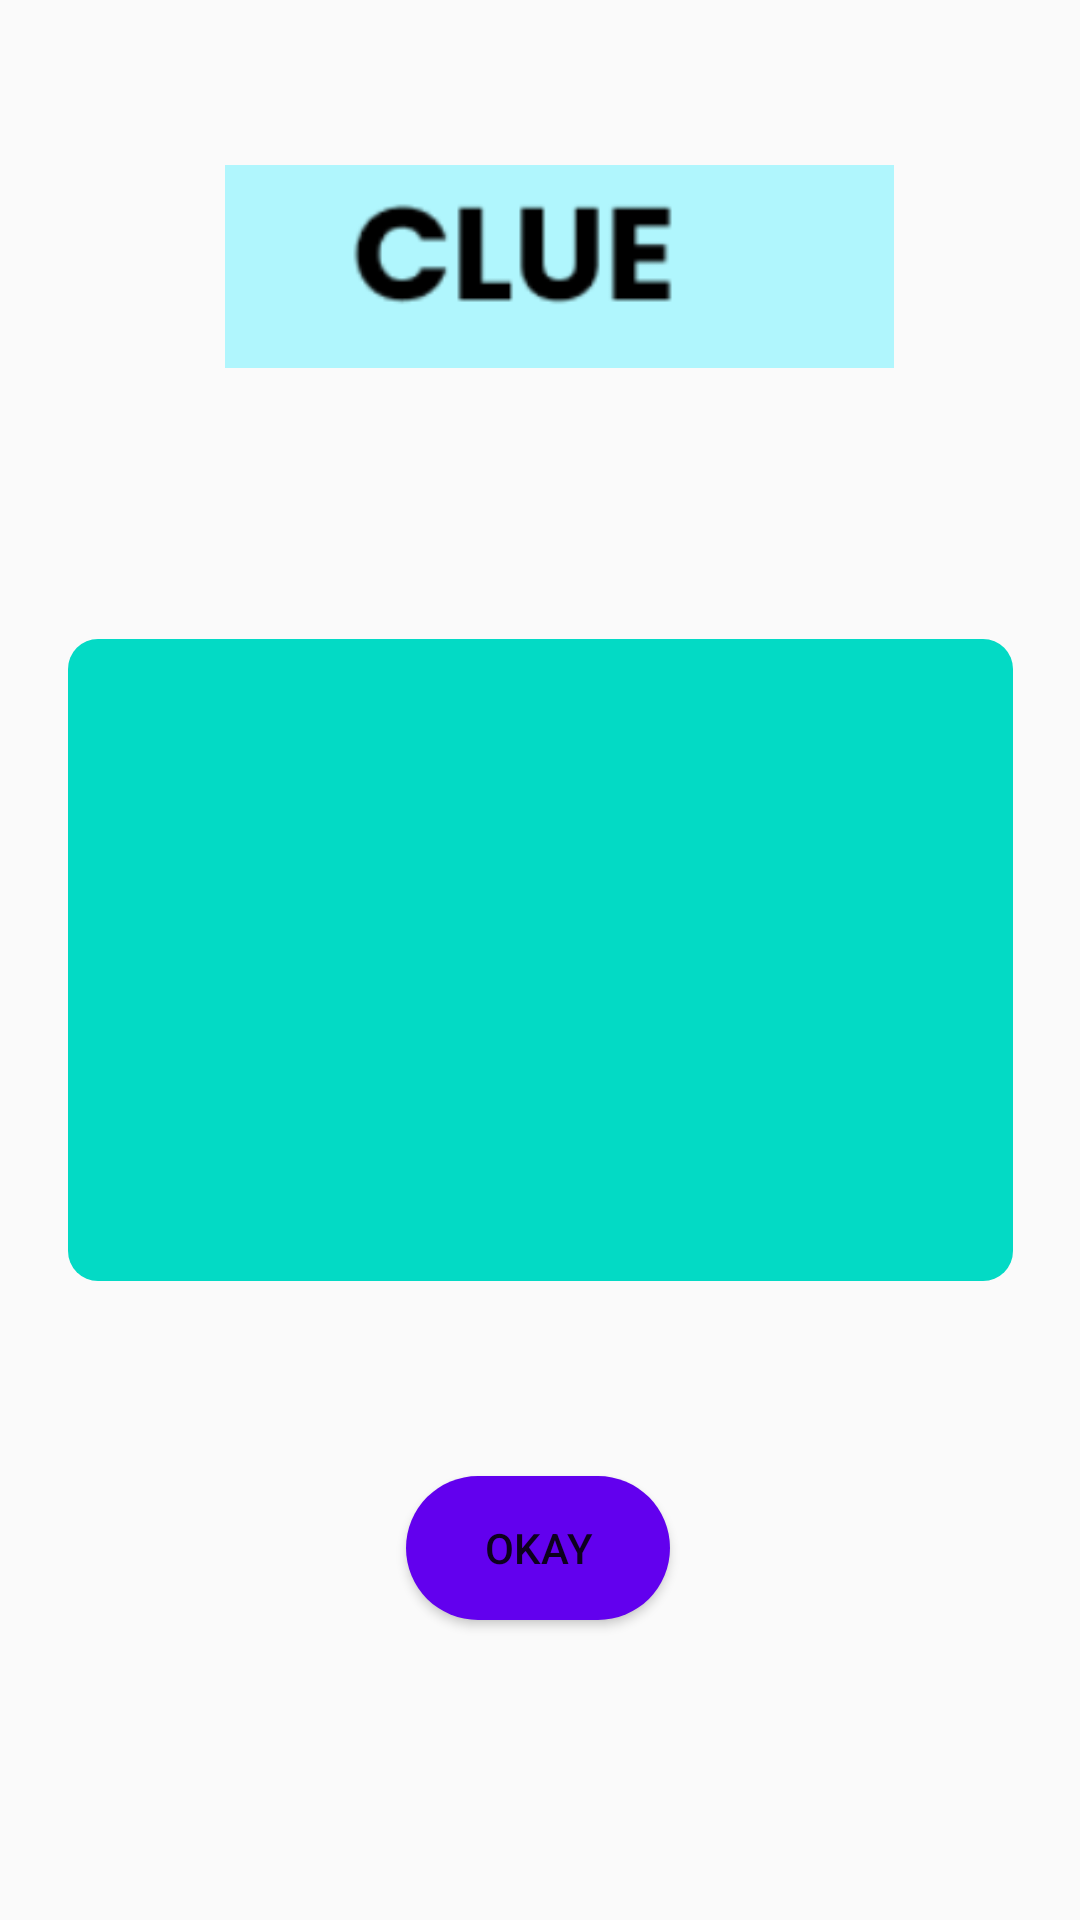

Produce the Android XML layout that renders to this screen, including the resource entries it uses.
<!-- AndroidManifest.xml: application theme Theme.WordJumble -->
<!-- res/layout/popup.xml -->
<?xml version="1.0" encoding="utf-8"?>
<androidx.constraintlayout.widget.ConstraintLayout xmlns:android="http://schemas.android.com/apk/res/android"
    xmlns:app="http://schemas.android.com/apk/res-auto"
    xmlns:tools="http://schemas.android.com/tools"
    android:layout_width="match_parent"
    android:layout_height="match_parent"
    android:background="#00D0AEFA">

    <TextView
        android:id="@+id/popup"
        android:layout_width="315dp"
        android:layout_height="214dp"
        android:background="@drawable/cyanbox"
        android:gravity="center"
        android:textColor="@color/black"
        android:textSize="20dp"
        app:layout_constraintBottom_toBottomOf="parent"
        app:layout_constraintEnd_toEndOf="parent"
        app:layout_constraintStart_toStartOf="parent"
        app:layout_constraintTop_toTopOf="parent" />

    <Button
        android:id="@+id/okay"
        android:layout_width="wrap_content"
        android:layout_height="wrap_content"
        android:background="@drawable/okay"
        android:text="OKAY"
        app:layout_constraintBottom_toBottomOf="parent"
        app:layout_constraintEnd_toEndOf="parent"
        app:layout_constraintHorizontal_bias="0.498"
        app:layout_constraintStart_toStartOf="parent"
        app:layout_constraintTop_toTopOf="parent"
        app:layout_constraintVertical_bias="0.831" />

    <ImageView
        android:id="@+id/imageView3"
        android:layout_width="223dp"
        android:layout_height="75dp"
        app:layout_constraintBottom_toBottomOf="parent"
        app:layout_constraintEnd_toEndOf="parent"
        app:layout_constraintHorizontal_bias="0.547"
        app:layout_constraintStart_toStartOf="parent"
        app:layout_constraintTop_toTopOf="parent"
        app:layout_constraintVertical_bias="0.091"
        app:srcCompat="@drawable/clue" />

</androidx.constraintlayout.widget.ConstraintLayout>
<!-- resources referenced by this layout -->
<resources>
  <color name="black">#FF000000</color>
  <!-- drawable clue: png bitmap (drawable, 3824 bytes) -->
  <!-- drawable cyanbox (drawable) -->
  <selector xmlns:android="http://schemas.android.com/apk/res/android">
  
      <item android:state_enabled="true" android:state_focused="true">
          <shape android:shape="rectangle">
              <solid android:color="#F6DE39"/>
              <corners android:radius="10dp"/>
              <stroke android:color="@color/purple_500"/>
          </shape>
      </item>
  
      <item android:state_enabled="true">
          <shape android:shape="rectangle">
              <solid android:color="@color/teal_200"/>
              <corners android:radius="10dp"/>
              <stroke android:color="@color/purple_500"/>
          </shape>
      </item>
  
  </selector>
  <!-- drawable okay (drawable) -->
  <?xml version="1.0" encoding="utf-8"?>
  <selector xmlns:android="http://schemas.android.com/apk/res/android">
  
      <item android:state_enabled="true">
          <shape android:shape="rectangle">
              <solid android:color="@color/purple_500"/>
              <corners android:radius="30dp"/>
              <stroke android:color="@color/purple_500"/>
          </shape>
      </item>
  
  </selector>
  <style name="Theme.WordJumble" parent="Theme.AppCompat.DayNight.DarkActionBar">
          
          <item name="colorPrimary">@color/purple_500</item>
          <item name="colorPrimaryVariant">@color/purple_700</item>
          <item name="colorOnPrimary">@color/white</item>
          
          <item name="colorSecondary">@color/teal_200</item>
          <item name="colorSecondaryVariant">@color/teal_700</item>
          <item name="colorOnSecondary">@color/black</item>
          
          <item name="android:statusBarColor" tools:targetApi="21">?attr/colorPrimaryVariant</item>
      </style>
  <color name="purple_500">#FF6200EE</color>
  <color name="teal_200">#FF03DAC5</color>
  <color name="purple_700">#FF3700B3</color>
  <color name="white">#FFFFFFFF</color>
  <color name="teal_700">#FF018786</color>
</resources>
